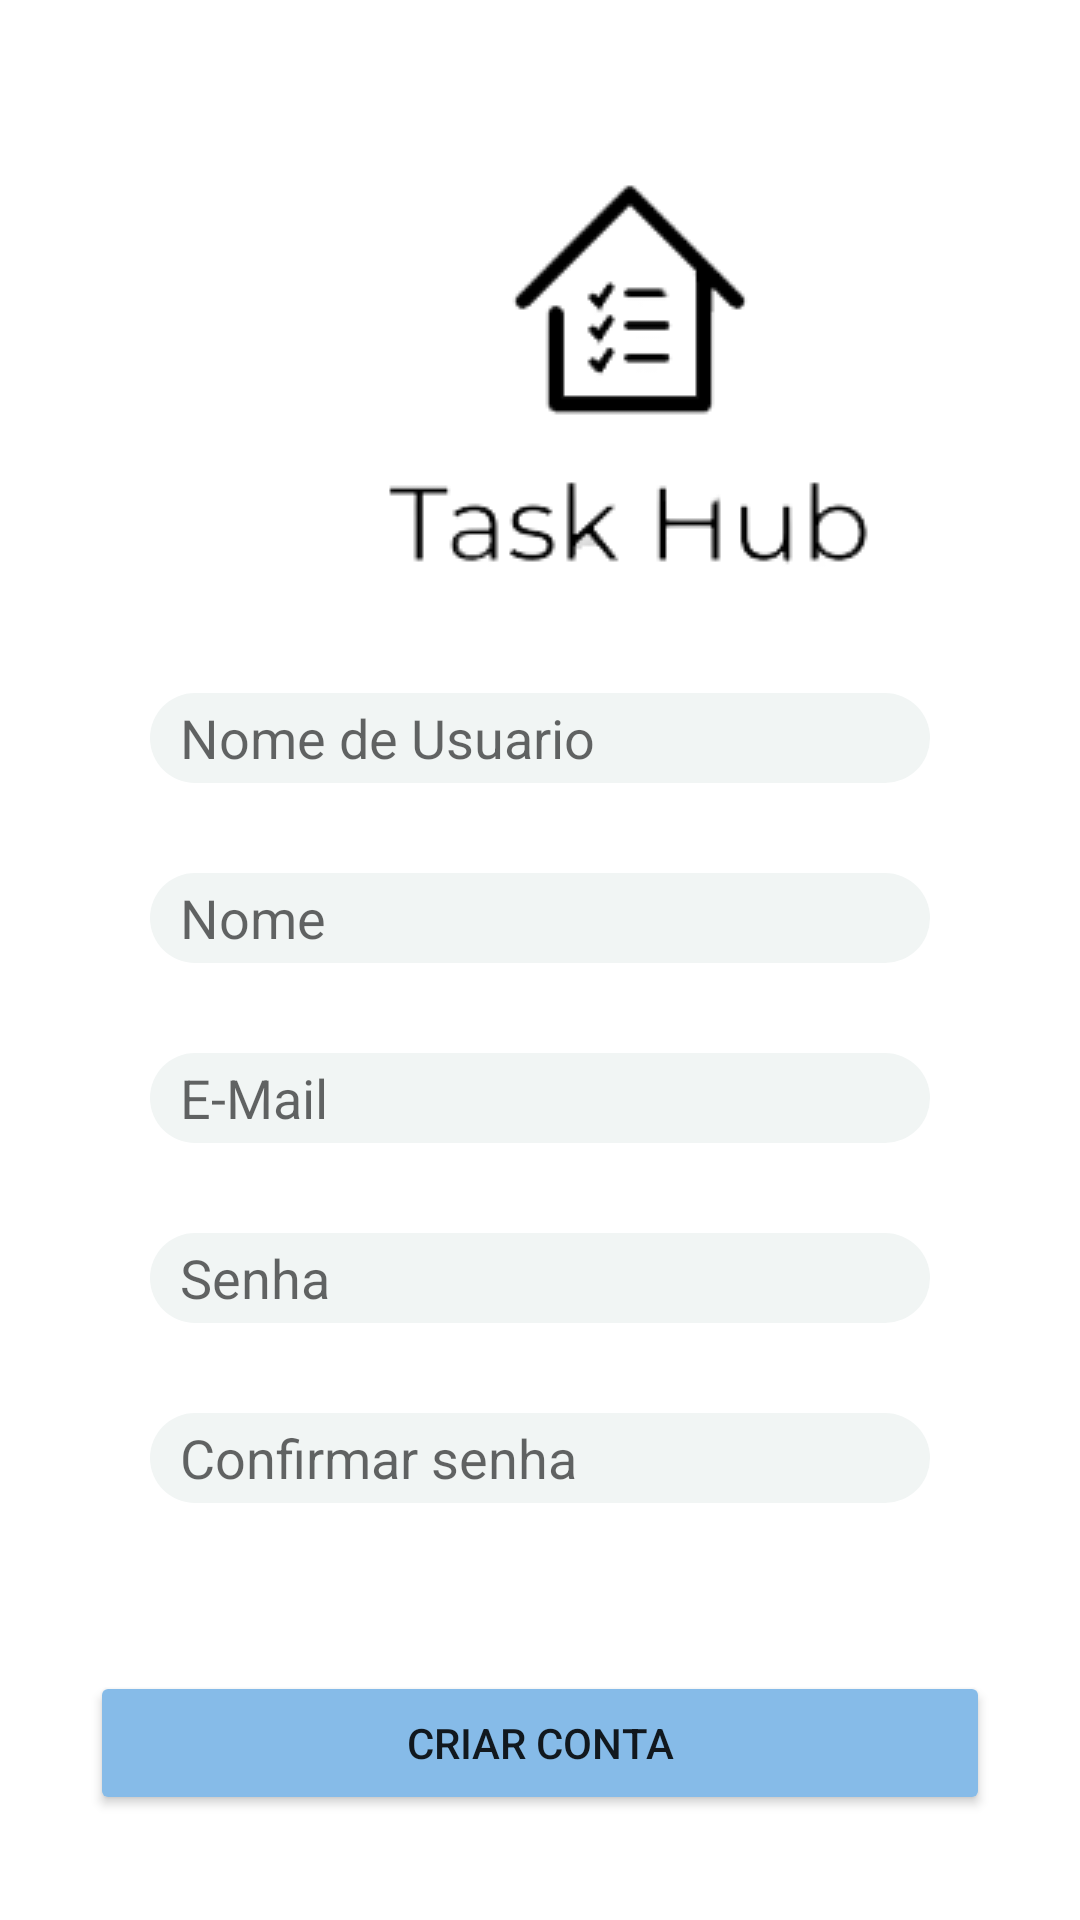

Android layout source for this screen:
<!-- AndroidManifest.xml: application theme Theme.TaskHub -->
<!-- res/layout/activity_cad_user.xml -->
<?xml version="1.0" encoding="utf-8"?>
<androidx.constraintlayout.widget.ConstraintLayout xmlns:android="http://schemas.android.com/apk/res/android"
    xmlns:app="http://schemas.android.com/apk/res-auto"
    xmlns:tools="http://schemas.android.com/tools"
    android:layout_width="match_parent"
    android:layout_height="match_parent"
    tools:context=".view.CadUserActivity">


    <ImageView
        android:id="@+id/imageView"
        android:layout_width="wrap_content"
        android:layout_height="wrap_content"
        android:layout_marginStart="88dp"
        android:layout_marginTop="32dp"
        app:layout_constraintStart_toStartOf="parent"
        app:layout_constraintTop_toTopOf="parent"
        app:srcCompat="@drawable/logo_1" />

    <EditText
        android:id="@+id/editTextUsername"
        android:layout_width="fill_parent"
        android:layout_height="30dp"
        android:layout_marginLeft="50dp"
        android:layout_marginRight="50dp"
        android:background="@drawable/rounded_edittext"
        android:hint="@string/user_name"
        android:paddingLeft="10dp"
        app:layout_constraintStart_toStartOf="@id/imageView"
        app:layout_constraintTop_toBottomOf="@id/imageView" />

    <EditText
        android:id="@+id/editTextName"
        android:layout_width="fill_parent"
        android:layout_height="30dp"
        android:layout_marginLeft="50dp"
        android:layout_marginTop="30dp"
        android:layout_marginRight="50dp"
        android:background="@drawable/rounded_edittext"
        android:hint="@string/name"
        android:paddingLeft="10dp"
        app:layout_constraintStart_toStartOf="@id/editTextUsername"
        app:layout_constraintTop_toBottomOf="@id/editTextUsername" />

    <EditText
        android:id="@+id/editTextEmail"
        android:layout_width="fill_parent"
        android:layout_height="30dp"
        android:layout_marginLeft="50dp"
        android:layout_marginTop="30dp"
        android:layout_marginRight="50dp"
        android:background="@drawable/rounded_edittext"
        android:hint="@string/email"
        android:paddingLeft="10dp"
        app:layout_constraintStart_toStartOf="@id/editTextName"
        app:layout_constraintTop_toBottomOf="@id/editTextName" />

    <EditText
        android:id="@+id/editTextPassword"
        android:layout_width="fill_parent"
        android:layout_height="30dp"
        android:layout_marginLeft="50dp"
        android:layout_marginTop="30dp"
        android:layout_marginRight="50dp"
        android:background="@drawable/rounded_edittext"
        android:hint="@string/password"
        android:inputType="textPassword"
        android:paddingLeft="10dp"
        app:layout_constraintStart_toStartOf="@id/editTextEmail"
        app:layout_constraintTop_toBottomOf="@id/editTextEmail" />

    <EditText
        android:id="@+id/editTextPasswordConfirm"
        android:layout_width="fill_parent"
        android:layout_height="30dp"
        android:layout_marginLeft="50dp"
        android:layout_marginTop="30dp"
        android:layout_marginRight="50dp"
        android:background="@drawable/rounded_edittext"
        android:hint="@string/confirmar_senha"
        android:inputType="textPassword"
        android:paddingLeft="10dp"
        app:layout_constraintStart_toStartOf="@id/editTextPassword"
        app:layout_constraintTop_toBottomOf="@id/editTextPassword" />

    <Button
        android:id="@+id/button_newAccount"
        android:layout_width="300dp"
        android:layout_height="wrap_content"
        android:layout_marginTop="56dp"
        android:backgroundTint="@color/button_login"
        android:text="@string/newAccount"
        app:layout_constraintEnd_toEndOf="parent"
        app:layout_constraintStart_toStartOf="parent"
        app:layout_constraintTop_toBottomOf="@id/editTextPasswordConfirm" />


</androidx.constraintlayout.widget.ConstraintLayout>
<!-- resources referenced by this layout -->
<resources>
  <color name="button_login">#86BBE8</color>
  <!-- drawable logo_1: png bitmap (drawable, 5845 bytes) -->
  <!-- drawable rounded_edittext (drawable) -->
  <?xml version="1.0" encoding="utf-8"?>
  <shape xmlns:android="http://schemas.android.com/apk/res/android"
      android:shape="rectangle"
      android:padding="10dp">
  
      <solid android:color="#F1F5F4" />
      <corners
          android:bottomRightRadius="15dp"
          android:bottomLeftRadius="15dp"
          android:topLeftRadius="15dp"
          android:topRightRadius="15dp" />
  </shape>
  <string name="confirmar_senha">Confirmar senha</string>
  <string name="email">E-Mail</string>
  <string name="name">Nome</string>
  <string name="newAccount">Criar Conta</string>
  <string name="password">Senha</string>
  <string name="user_name">Nome de Usuario</string>
  <style name="Theme.TaskHub" parent="Theme.MaterialComponents.DayNight.DarkActionBar">
          
          <item name="colorPrimary">@color/purple_500</item>
          <item name="colorPrimaryVariant">@color/purple_700</item>
          <item name="colorOnPrimary">@color/white</item>
          
          <item name="colorSecondary">@color/teal_200</item>
          <item name="colorSecondaryVariant">@color/teal_700</item>
          <item name="colorOnSecondary">@color/black</item>
          
          <item name="android:statusBarColor">?attr/colorPrimaryVariant</item>
          
      </style>
  <color name="purple_500">#FF6200EE</color>
  <color name="purple_700">#FF3700B3</color>
  <color name="white">#FFFFFFFF</color>
  <color name="teal_200">#FF03DAC5</color>
  <color name="teal_700">#FF018786</color>
  <color name="black">#FF000000</color>
</resources>
